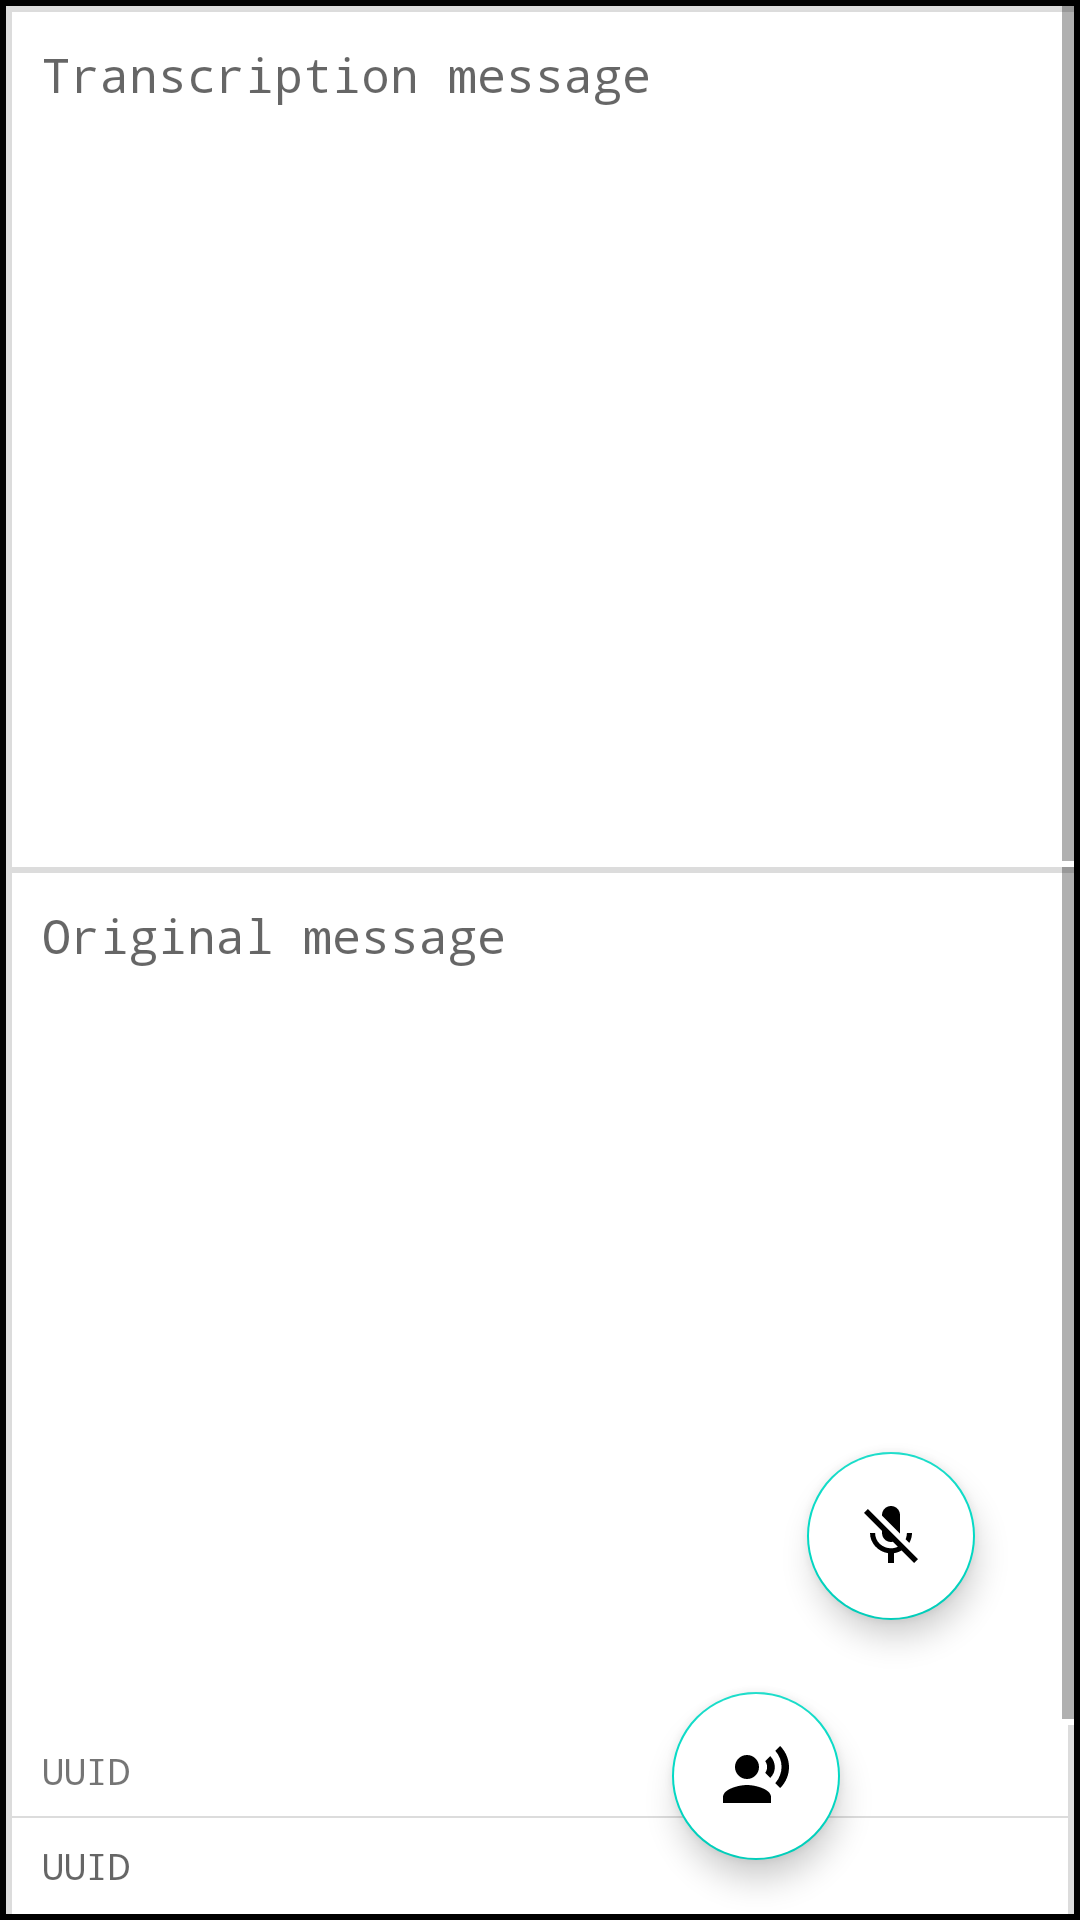

Layout XML and referenced resources for this Android screen:
<!-- AndroidManifest.xml: application theme Theme.Transcriptor -->
<!-- res/layout/activity_main.xml -->
<?xml version="1.0" encoding="utf-8"?>
<androidx.constraintlayout.widget.ConstraintLayout xmlns:android="http://schemas.android.com/apk/res/android"
    xmlns:app="http://schemas.android.com/apk/res-auto"
    xmlns:tools="http://schemas.android.com/tools"
    android:layout_width="match_parent"
    android:layout_height="match_parent"
    android:background="@color/black"
    tools:context=".MainActivity">

    <LinearLayout
        android:id="@+id/linearLayout"
        android:layout_width="match_parent"
        android:layout_height="match_parent"
        android:layout_margin="2dp"
        android:background="#DCDCDC"
        android:orientation="vertical"
        android:weightSum="10"
        app:layout_constraintBottom_toBottomOf="parent"
        app:layout_constraintEnd_toEndOf="parent"
        app:layout_constraintHorizontal_bias="1.0"
        app:layout_constraintStart_toStartOf="parent"
        app:layout_constraintTop_toTopOf="parent">

        <ScrollView
            android:layout_width="match_parent"
            android:layout_height="0dp"
            android:layout_weight="4.52"

            android:fillViewport="true">

            <TextView
                android:id="@+id/tvTranscription"
                android:layout_width="match_parent"
                android:layout_height="match_parent"
                android:layout_margin="2dp"
                android:background="@color/white"
                android:fontFamily="monospace"
                android:padding="10dp"
                android:hint="Transcription message"
                android:textSize="16sp" />
        </ScrollView>

        <ScrollView
            android:layout_width="match_parent"
            android:layout_height="0dp"
            android:layout_weight="4.5"
            android:fillViewport="true">

            <TextView
                android:id="@+id/tvScription"
                android:layout_width="match_parent"
                android:layout_height="match_parent"
                android:layout_margin="2dp"
                android:background="@color/white"
                android:fontFamily="monospace"
                android:padding="10dp"
                android:hint="Original message"
                android:textSize="16sp" />
        </ScrollView>

        <TextView
            android:id="@+id/tvUUID"
            android:layout_width="match_parent"
            android:layout_height="0dp"
            android:layout_marginHorizontal="2dp"
            android:layout_weight="0.48"
            android:background="@color/white"
            android:fontFamily="monospace"
            android:gravity="center_vertical"
            android:paddingHorizontal="10dp"
            android:text="UUID"
            android:textSize="12sp" />

        <TextView
            android:id="@+id/tvUUIDPair"
            android:layout_width="match_parent"
            android:layout_height="0dp"
            android:layout_marginHorizontal="2dp"
            android:layout_marginTop="0.5dp"
            android:layout_weight="0.5"
            android:background="@color/white"
            android:fontFamily="monospace"
            android:gravity="center_vertical"
            android:paddingHorizontal="10dp"
            android:hint="UUID"
            android:textSize="12sp" />

    </LinearLayout>

    <com.google.android.material.floatingactionbutton.FloatingActionButton
        android:id="@+id/btnRecord"
        android:layout_width="wrap_content"
        android:layout_height="wrap_content"
        android:layout_marginEnd="35dp"
        android:layout_marginBottom="100dp"
        android:backgroundTint="@color/white"
        app:layout_constraintBottom_toBottomOf="parent"
        app:layout_constraintEnd_toEndOf="parent"
        app:srcCompat="@drawable/mic_off" />

    <com.google.android.material.floatingactionbutton.FloatingActionButton
        android:id="@+id/btnConnect"
        android:layout_width="wrap_content"
        android:layout_height="wrap_content"
        android:layout_marginEnd="80dp"
        android:layout_marginBottom="20dp"
        android:backgroundTint="@color/white"
        app:layout_constraintBottom_toBottomOf="parent"
        app:layout_constraintEnd_toEndOf="parent"
        app:srcCompat="@drawable/connect" />

</androidx.constraintlayout.widget.ConstraintLayout>
<!-- resources referenced by this layout -->
<resources>
  <!-- drawable connect (drawable) -->
  <vector android:height="30dp" android:tint="#3AA6F6"
      android:viewportHeight="24" android:viewportWidth="24"
      android:width="30dp" xmlns:android="http://schemas.android.com/apk/res/android">
      <path android:fillColor="@android:color/white" android:pathData="M9,9m-4,0a4,4 0,1 1,8 0a4,4 0,1 1,-8 0"/>
      <path android:fillColor="@android:color/white" android:pathData="M9,15c-2.67,0 -8,1.34 -8,4v2h16v-2c0,-2.66 -5.33,-4 -8,-4zM16.76,5.36l-1.68,1.69c0.84,1.18 0.84,2.71 0,3.89l1.68,1.69c2.02,-2.02 2.02,-5.07 0,-7.27zM20.07,2l-1.63,1.63c2.77,3.02 2.77,7.56 0,10.74L20.07,16c3.9,-3.89 3.91,-9.95 0,-14z"/>
  </vector>
  <!-- drawable mic_off (drawable) -->
  <vector android:height="30dp" android:tint="#3AA6F6"
      android:viewportHeight="24" android:viewportWidth="24"
      android:width="30dp" xmlns:android="http://schemas.android.com/apk/res/android">
      <path android:fillColor="@android:color/white" android:pathData="M19,11h-1.7c0,0.74 -0.16,1.43 -0.43,2.05l1.23,1.23c0.56,-0.98 0.9,-2.09 0.9,-3.28zM14.98,11.17c0,-0.06 0.02,-0.11 0.02,-0.17L15,5c0,-1.66 -1.34,-3 -3,-3S9,3.34 9,5v0.18l5.98,5.99zM4.27,3L3,4.27l6.01,6.01L9.01,11c0,1.66 1.33,3 2.99,3 0.22,0 0.44,-0.03 0.65,-0.08l1.66,1.66c-0.71,0.33 -1.5,0.52 -2.31,0.52 -2.76,0 -5.3,-2.1 -5.3,-5.1L5,11c0,3.41 2.72,6.23 6,6.72L11,21h2v-3.28c0.91,-0.13 1.77,-0.45 2.54,-0.9L19.73,21 21,19.73 4.27,3z"/>
  </vector>
  <style name="Theme.Transcriptor" parent="Theme.MaterialComponents.DayNight.DarkActionBar">
          
          <item name="colorPrimary">@color/purple_500</item>
          <item name="colorPrimaryVariant">@color/purple_700</item>
          <item name="colorOnPrimary">@color/white</item>
          
          <item name="colorSecondary">@color/teal_200</item>
          <item name="colorSecondaryVariant">@color/teal_700</item>
          <item name="colorOnSecondary">@color/black</item>
          
          <item name="android:statusBarColor">?attr/colorPrimaryVariant</item>
          
      </style>
  <!-- not gathered from this repository: default colours our renderer supplied (Android Studio template values) -->
  <color name="purple_500">#FF6200EE</color>
  <color name="purple_700">#FF3700B3</color>
  <color name="teal_200">#FF03DAC5</color>
  <color name="teal_700">#FF018786</color>
  <color name="black">#FF000000</color>
  <color name="white">#FFFFFFFF</color>
</resources>
